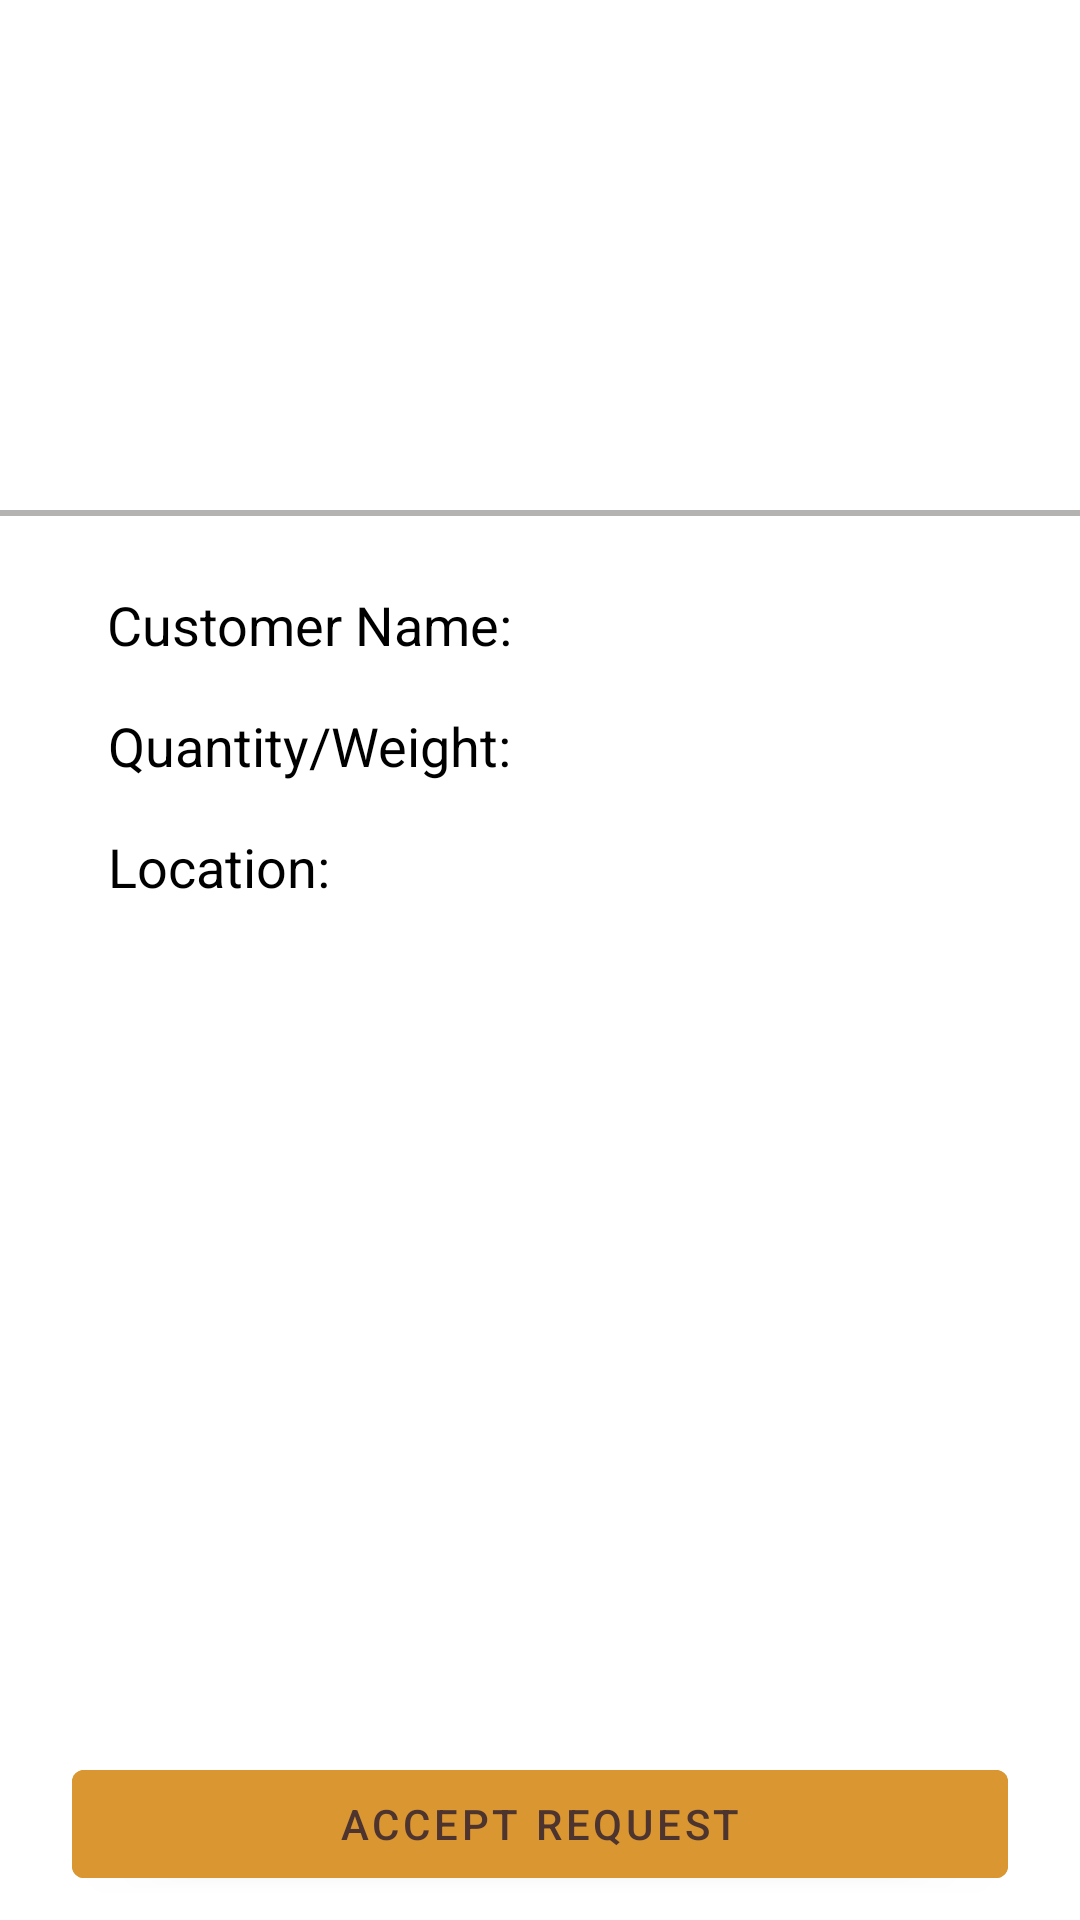

Layout XML and referenced resources for this Android screen:
<!-- AndroidManifest.xml: application theme Theme.MobileAssignment -->
<!-- res/layout/fragment_contract_detail.xml -->
<?xml version="1.0" encoding="utf-8"?>
<androidx.constraintlayout.widget.ConstraintLayout xmlns:android="http://schemas.android.com/apk/res/android"
    xmlns:app="http://schemas.android.com/apk/res-auto"
    xmlns:tools="http://schemas.android.com/tools"
    android:layout_width="match_parent"
    android:layout_height="match_parent"
    android:backgroundTint="#000000">

    <ImageView
        android:id="@+id/contractImage"
        android:layout_width="137dp"
        android:layout_height="108dp"
        android:layout_marginStart="45dp"
        android:layout_marginTop="32dp"
        app:layout_constraintStart_toStartOf="parent"
        app:layout_constraintTop_toTopOf="parent" />

    <View
        android:id="@+id/viewTop"
        android:layout_width="wrap_content"
        android:layout_height="2dp"
        android:layout_marginTop="170dp"
        android:background="#B5B2B2"
        app:layout_constraintEnd_toEndOf="parent"
        app:layout_constraintStart_toStartOf="parent"
        app:layout_constraintTop_toTopOf="parent" />

    <View
        android:id="@+id/viewBottom"
        android:layout_width="wrap_content"
        android:layout_height="1dp"
        android:layout_marginTop="592dp"
        android:background="#B5B2B2"
        app:layout_constraintBottom_toTopOf="@+id/buttonAcceptRequest"
        app:layout_constraintEnd_toEndOf="parent"
        app:layout_constraintHorizontal_bias="0.0"
        app:layout_constraintStart_toStartOf="parent"
        app:layout_constraintTop_toTopOf="parent"
        app:layout_constraintVertical_bias="0.901" />

    <TextView
        android:id="@+id/textViewItemSelected"
        android:layout_width="wrap_content"
        android:layout_height="wrap_content"
        android:layout_marginStart="60dp"
        android:textColor="#000000"
        android:textSize="18sp"
        app:layout_constraintBottom_toBottomOf="@+id/contractImage"
        app:layout_constraintStart_toEndOf="@+id/contractImage"
        app:layout_constraintTop_toTopOf="@+id/contractImage"
        app:layout_constraintVertical_bias="0.505" />

    <TextView
        android:id="@+id/textViewCustomerName"
        android:layout_width="wrap_content"
        android:layout_height="wrap_content"
        android:layout_marginTop="56dp"
        android:text="@string/customerName"
        android:textColor="#000000"
        android:textSize="18sp"
        app:layout_constraintEnd_toEndOf="parent"
        app:layout_constraintHorizontal_bias="0.159"
        app:layout_constraintStart_toStartOf="parent"
        app:layout_constraintTop_toBottomOf="@+id/contractImage" />

    <TextView
        android:id="@+id/textViewQuantityORWeight"
        android:layout_width="wrap_content"
        android:layout_height="wrap_content"
        android:layout_marginTop="16dp"
        android:text="@string/quantityORweight"
        android:textColor="#000000"
        android:textSize="18sp"
        app:layout_constraintEnd_toEndOf="@+id/textViewCustomerName"
        app:layout_constraintStart_toStartOf="@+id/textViewCustomerName"
        app:layout_constraintTop_toBottomOf="@+id/textViewCustomerName" />

    <TextView
        android:id="@+id/textViewLocation"
        android:layout_width="wrap_content"
        android:layout_height="wrap_content"
        android:layout_marginTop="16dp"
        android:text="@string/location"
        android:textColor="#000000"
        android:textSize="18sp"
        app:layout_constraintStart_toStartOf="@+id/textViewQuantityORWeight"
        app:layout_constraintTop_toBottomOf="@+id/textViewQuantityORWeight" />

    <TextView
        android:id="@+id/CustomerName"
        android:layout_width="wrap_content"
        android:layout_height="wrap_content"
        android:layout_marginStart="8dp"
        android:textColor="#000000"
        android:textSize="18sp"
        app:layout_constraintBottom_toBottomOf="@+id/textViewCustomerName"
        app:layout_constraintStart_toEndOf="@+id/textViewCustomerName"
        app:layout_constraintTop_toTopOf="@+id/textViewCustomerName" />

    <TextView
        android:id="@+id/QuantityORWeight"
        android:layout_width="wrap_content"
        android:layout_height="wrap_content"
        android:layout_marginStart="8dp"
        android:textColor="#000000"
        android:textSize="18sp"
        app:layout_constraintBottom_toBottomOf="@+id/textViewQuantityORWeight"
        app:layout_constraintStart_toEndOf="@+id/textViewQuantityORWeight"
        app:layout_constraintTop_toTopOf="@+id/textViewQuantityORWeight" />

    <TextView
        android:id="@+id/locationContract"
        android:layout_width="wrap_content"
        android:layout_height="wrap_content"
        android:layout_marginStart="8dp"
        android:textColor="#000000"
        android:textSize="18sp"
        app:layout_constraintBottom_toBottomOf="@+id/textViewLocation"
        app:layout_constraintStart_toEndOf="@+id/textViewLocation"
        app:layout_constraintTop_toTopOf="@+id/textViewLocation" />

    <Button
        android:id="@+id/buttonAcceptRequest"
        android:layout_width="0dp"
        android:layout_height="wrap_content"
        android:layout_marginStart="24dp"
        android:layout_marginEnd="24dp"
        android:layout_marginBottom="8dp"
        android:backgroundTint="#DA9630"
        android:text="@string/acceptRequest"
        android:textColor="#4E342E"
        app:layout_constraintBottom_toBottomOf="parent"
        app:layout_constraintEnd_toEndOf="parent"
        app:layout_constraintStart_toStartOf="parent" />
</androidx.constraintlayout.widget.ConstraintLayout>
<!-- resources referenced by this layout -->
<resources>
  <string name="acceptRequest">Accept Request</string>
  
      //Customer Order List
  <string name="customerName">Customer Name:</string>
  <string name="location">Location:</string>
  <string name="quantityORweight">Quantity/Weight:</string>
  <style name="Theme.MobileAssignment" parent="Theme.MaterialComponents.DayNight.DarkActionBar">
          
          <item name="colorPrimary">#DA9630</item>
          <item name="colorPrimaryVariant">@color/purple_700</item>
          <item name="colorOnPrimary">@color/white</item>
          
          <item name="colorSecondary">@color/teal_200</item>
          <item name="colorSecondaryVariant">@color/teal_700</item>
          <item name="colorOnSecondary">@color/black</item>
          
          <item name="android:statusBarColor">#DA9630</item>
          
      </style>
  <!-- not gathered from this repository: default colours our renderer supplied (Android Studio template values) -->
  <color name="purple_700">#FF3700B3</color>
  <color name="teal_200">#FF03DAC5</color>
  <color name="teal_700">#FF018786</color>
  <color name="black">#FF000000</color>
  <color name="white">#FFFFFFFF</color>
</resources>
